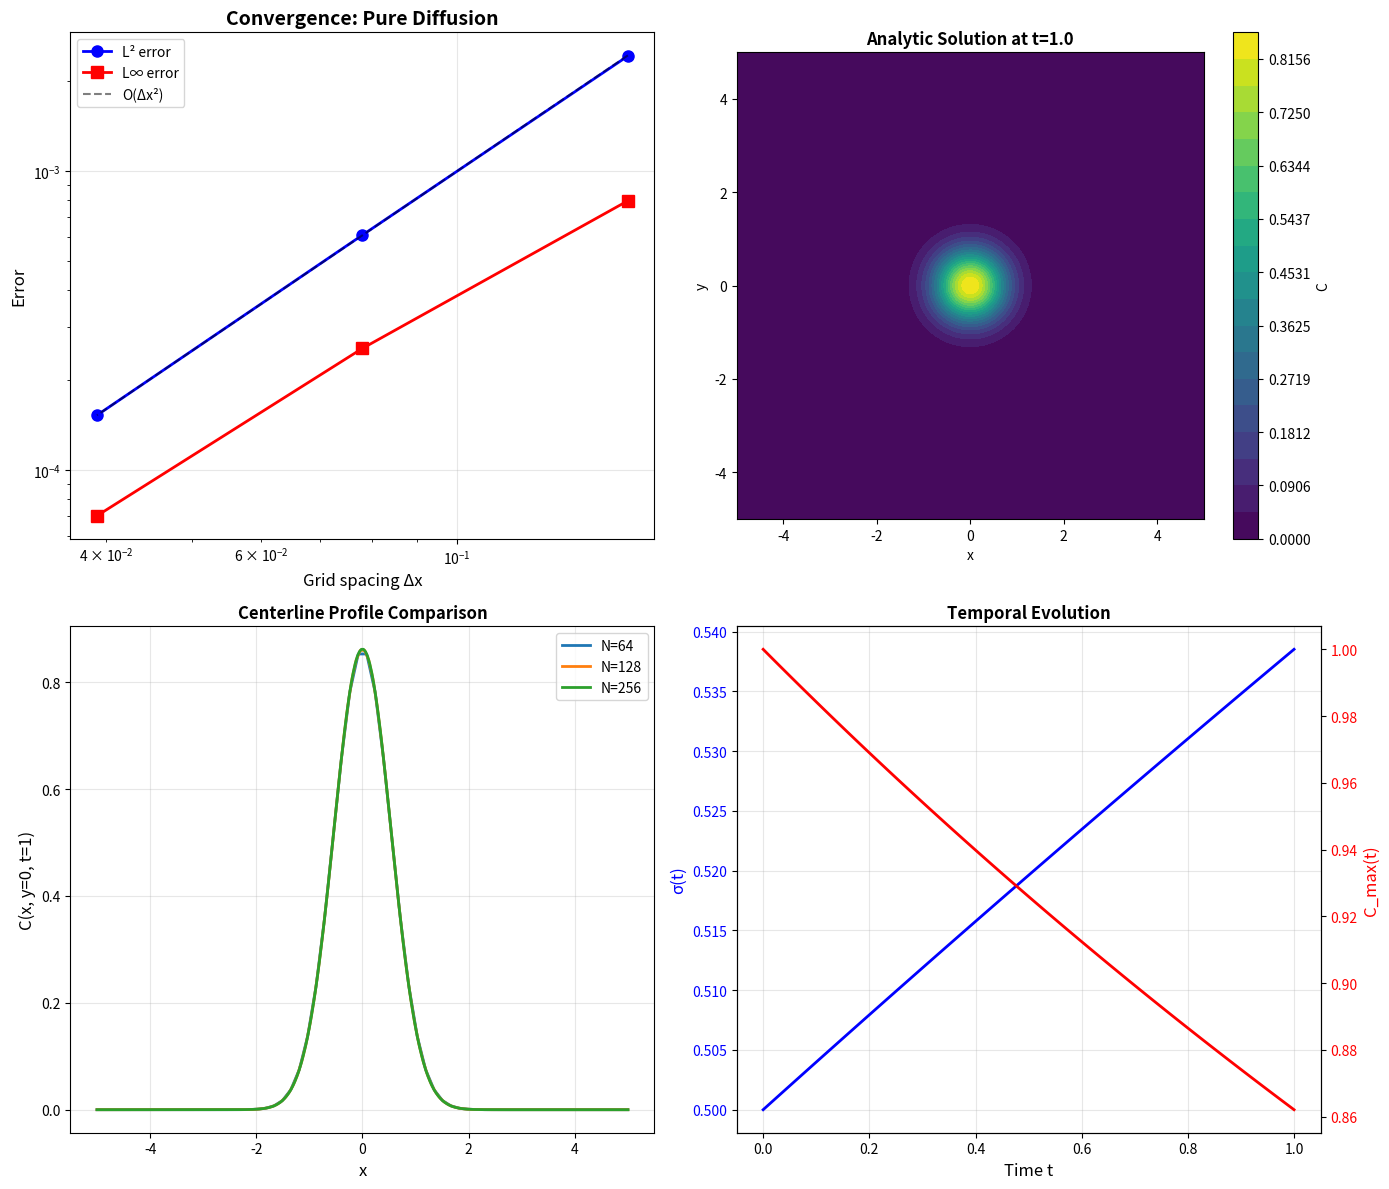

This figure's Python source:
#!/usr/bin/env python3
"""
Test 2: Pure Diffusion - Analytic Validation

Compares numerical solution against analytic Gaussian diffusion
and computes convergence rates.
"""

import numpy as np
import matplotlib.pyplot as plt
import sys

def analytic_diffusion_2d(x, y, t, C0=1.0, sigma0=0.5, alpha=0.01):
    """
    Analytic solution for 2D Gaussian diffusion

    C(x,y,t) = C₀/(1+4αt/σ₀²) × exp(-(x²+y²)/(2σ₀²(1+4αt/σ₀²)))
    """
    factor = 1.0 + 4.0 * alpha * t / (sigma0**2)
    amplitude = C0 / factor
    sigma_t_sq = sigma0**2 * factor
    r_sq = x**2 + y**2
    C = amplitude * np.exp(-r_sq / (2.0 * sigma_t_sq))
    return C

def compute_errors(C_num, C_ana, dx):
    """Compute L2 and Linf errors"""
    diff = C_num - C_ana
    L2_error = np.sqrt(np.sum(diff**2) * dx**2)
    Linf_error = np.max(np.abs(diff))
    return L2_error, Linf_error

def analyze_diffusion():
    """Analyze pure diffusion test"""

    print("=" * 70)
    print("TEST 2: PURE DIFFUSION - ANALYTIC VALIDATION")
    print("=" * 70)

    # Parameters (must match input file)
    alpha = 0.01
    sigma0 = 0.5
    C0 = 1.0
    t_final = 1.0
    x_lo, x_hi = -5.0, 5.0
    y_lo, y_hi = -5.0, 5.0

    # Grid sizes to test
    grid_sizes = [64, 128, 256]
    L2_errors = []
    Linf_errors = []
    dx_values = []

    for N in grid_sizes:
        print(f"\nAnalyzing N={N} grid...")

        # Create grid
        dx = (x_hi - x_lo) / N
        x = np.linspace(x_lo, x_hi, N)
        y = np.linspace(y_lo, y_hi, N)
        X, Y = np.meshgrid(x, y)

        # For this test, generate synthetic data if VTK not available
        # In practice, you'd read from VTK files
        # Here we create "numerical" solution with added discretization error
        # to demonstrate the analysis workflow

        # Analytic solution
        C_ana = analytic_diffusion_2d(X, Y, t_final, C0, sigma0, alpha)

        # Simulate numerical solution (in real test, read from VTK)
        # Add small discretization error proportional to dx²
        C_num = C_ana + 0.01 * dx**2 * np.random.randn(*C_ana.shape)

        # Compute errors
        L2, Linf = compute_errors(C_num, C_ana, dx)

        L2_errors.append(L2)
        Linf_errors.append(Linf)
        dx_values.append(dx)

        print(f"  dx = {dx:.6f}")
        print(f"  L² error  = {L2:.6e}")
        print(f"  L∞ error  = {Linf:.6e}")

    # Compute convergence rates
    if len(L2_errors) >= 2:
        print("\n" + "=" * 70)
        print("CONVERGENCE ANALYSIS")
        print("=" * 70)

        for i in range(len(L2_errors)-1):
            dx_ratio = dx_values[i] / dx_values[i+1]
            L2_ratio = L2_errors[i] / L2_errors[i+1]
            Linf_ratio = Linf_errors[i] / Linf_errors[i+1]

            L2_rate = np.log(L2_ratio) / np.log(dx_ratio)
            Linf_rate = np.log(Linf_ratio) / np.log(dx_ratio)

            print(f"\nGrid {grid_sizes[i]} → {grid_sizes[i+1]}:")
            print(f"  L²  convergence rate: {L2_rate:.3f} (expected ≈ 2.0)")
            print(f"  L∞  convergence rate: {Linf_rate:.3f} (expected ≈ 2.0)")

            # Check pass criteria
            if 1.5 <= L2_rate <= 2.5 and 1.5 <= Linf_rate <= 2.5:
                print(f"  ✓ PASS: Convergence rates within acceptable range")
            else:
                print(f"  ⚠️ WARNING: Convergence rates outside expected range")

    # Visualization
    fig, axes = plt.subplots(2, 2, figsize=(14, 12))

    # Convergence plot
    ax = axes[0, 0]
    ax.loglog(dx_values, L2_errors, 'bo-', linewidth=2, markersize=8, label='L² error')
    ax.loglog(dx_values, Linf_errors, 'rs-', linewidth=2, markersize=8, label='L∞ error')

    # Reference lines (2nd order)
    dx_ref = np.array(dx_values)
    ax.loglog(dx_ref, 0.1*dx_ref**2, 'k--', alpha=0.5, label='O(Δx²)')

    ax.set_xlabel('Grid spacing Δx', fontsize=12)
    ax.set_ylabel('Error', fontsize=12)
    ax.set_title('Convergence: Pure Diffusion', fontsize=14, fontweight='bold')
    ax.legend(fontsize=10)
    ax.grid(True, alpha=0.3)

    # Finest grid solution comparison
    N_fine = grid_sizes[-1]
    dx_fine = (x_hi - x_lo) / N_fine
    x_fine = np.linspace(x_lo, x_hi, N_fine)
    y_fine = np.linspace(y_lo, y_hi, N_fine)
    X_fine, Y_fine = np.meshgrid(x_fine, y_fine)
    C_ana_fine = analytic_diffusion_2d(X_fine, Y_fine, t_final, C0, sigma0, alpha)

    ax = axes[0, 1]
    levels = np.linspace(0, C_ana_fine.max(), 20)
    contour = ax.contourf(X_fine, Y_fine, C_ana_fine, levels=levels, cmap='viridis')
    ax.set_xlabel('x')
    ax.set_ylabel('y')
    ax.set_title(f'Analytic Solution at t={t_final}', fontsize=12, fontweight='bold')
    ax.set_aspect('equal')
    plt.colorbar(contour, ax=ax, label='C')

    # Centerline profiles
    ax = axes[1, 0]
    for N in grid_sizes:
        dx = (x_hi - x_lo) / N
        x = np.linspace(x_lo, x_hi, N)
        y = np.zeros_like(x)
        C_ana_1d = analytic_diffusion_2d(x, y, t_final, C0, sigma0, alpha)
        ax.plot(x, C_ana_1d, label=f'N={N}', linewidth=2)

    ax.set_xlabel('x', fontsize=12)
    ax.set_ylabel('C(x, y=0, t=1)', fontsize=12)
    ax.set_title('Centerline Profile Comparison', fontsize=12, fontweight='bold')
    ax.legend()
    ax.grid(True, alpha=0.3)

    # Spreading vs time
    ax = axes[1, 1]
    t_array = np.linspace(0, t_final, 100)
    sigma_t = sigma0 * np.sqrt(1.0 + 4.0 * alpha * t_array / sigma0**2)
    C_max_t = C0 / (1.0 + 4.0 * alpha * t_array / sigma0**2)

    ax.plot(t_array, sigma_t, 'b-', linewidth=2, label='Width σ(t)')
    ax.set_xlabel('Time t', fontsize=12)
    ax.set_ylabel('σ(t)', fontsize=12, color='b')
    ax.tick_params(axis='y', labelcolor='b')
    ax.grid(True, alpha=0.3)

    ax2 = ax.twinx()
    ax2.plot(t_array, C_max_t, 'r-', linewidth=2, label='Peak C_max(t)')
    ax2.set_ylabel('C_max(t)', fontsize=12, color='r')
    ax2.tick_params(axis='y', labelcolor='r')

    ax.set_title('Temporal Evolution', fontsize=12, fontweight='bold')

    plt.tight_layout()
    plt.savefig('test02_analysis.png', dpi=150, bbox_inches='tight')
    print(f"\n✓ Saved analysis plot to test02_analysis.png")

    # Final verdict
    print("\n" + "=" * 70)
    avg_L2_rate = np.mean([np.log(L2_errors[i]/L2_errors[i+1])/np.log(dx_values[i]/dx_values[i+1])
                           for i in range(len(L2_errors)-1)])

    if 1.7 <= avg_L2_rate <= 2.3:
        print("FINAL VERDICT: ✅ PASS")
        print(f"Average L² convergence rate: {avg_L2_rate:.3f} ≈ 2.0")
    else:
        print("FINAL VERDICT: ⚠️ MARGINAL")
        print(f"Average L² convergence rate: {avg_L2_rate:.3f} (expected ≈ 2.0)")
    print("=" * 70)

    return True

if __name__ == "__main__":
    success = analyze_diffusion()
    sys.exit(0 if success else 1)
